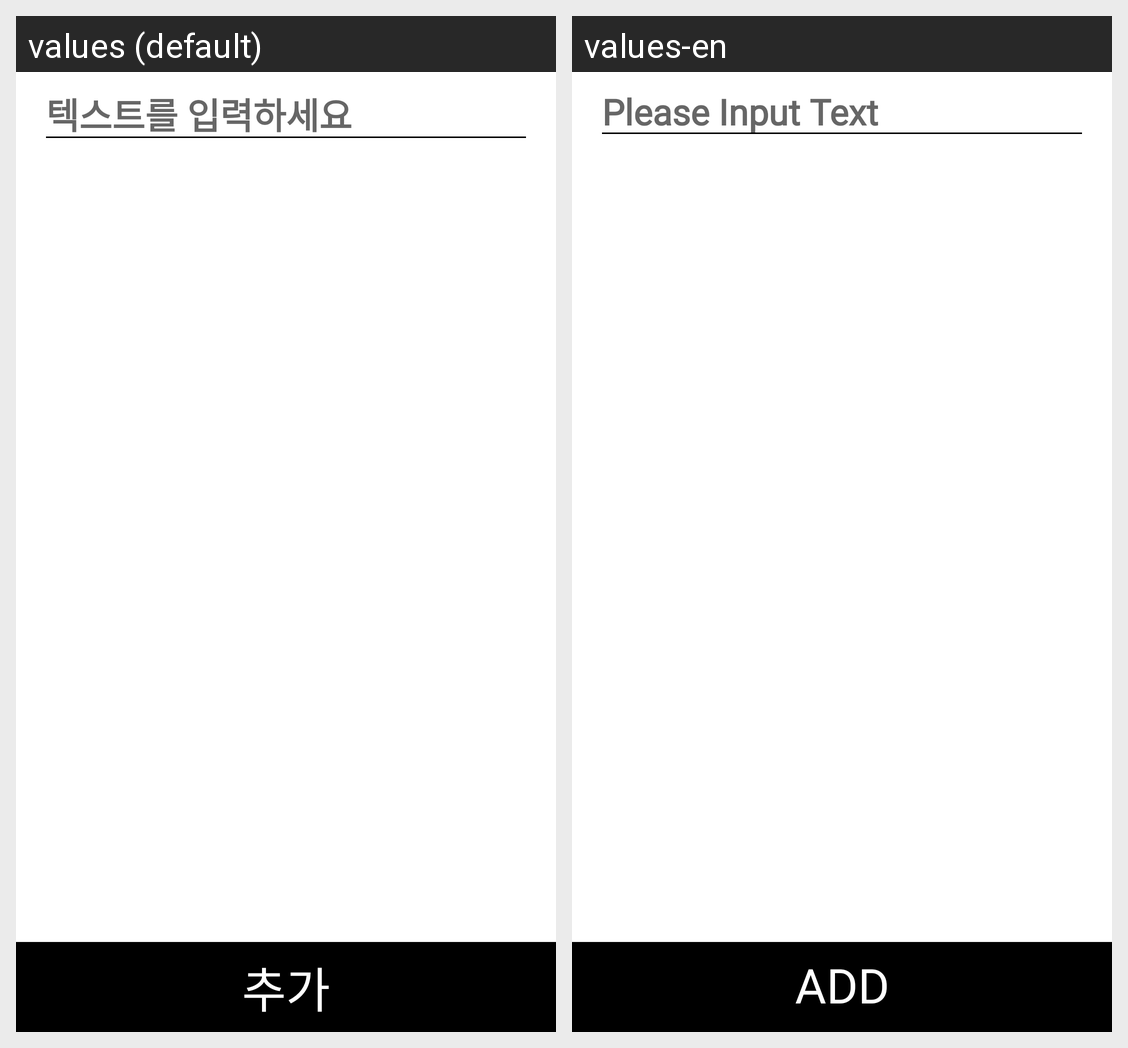

For this localized Android screen grid, give each drawn string resource with its value in every locale shown.
Android screen res/layout/fragment_post.xml rendered under 2 locales, left to right: values (default), values-en. Device: Nexus 5 (rendered at 1080×1920; each locale shown at half size, 540×960, under a caption strip naming it); theme Theme.Dohwaji.
Strings drawn on this screen, with the default value and each locale's value (text and hints the layout hard-codes, and strings that could not be matched under every locale, appear in the picture but are not listed):

please_input_text
  values: 텍스트를 입력하세요
  values-en: Please Input Text

add
  values: 추가
  values-en: Add
